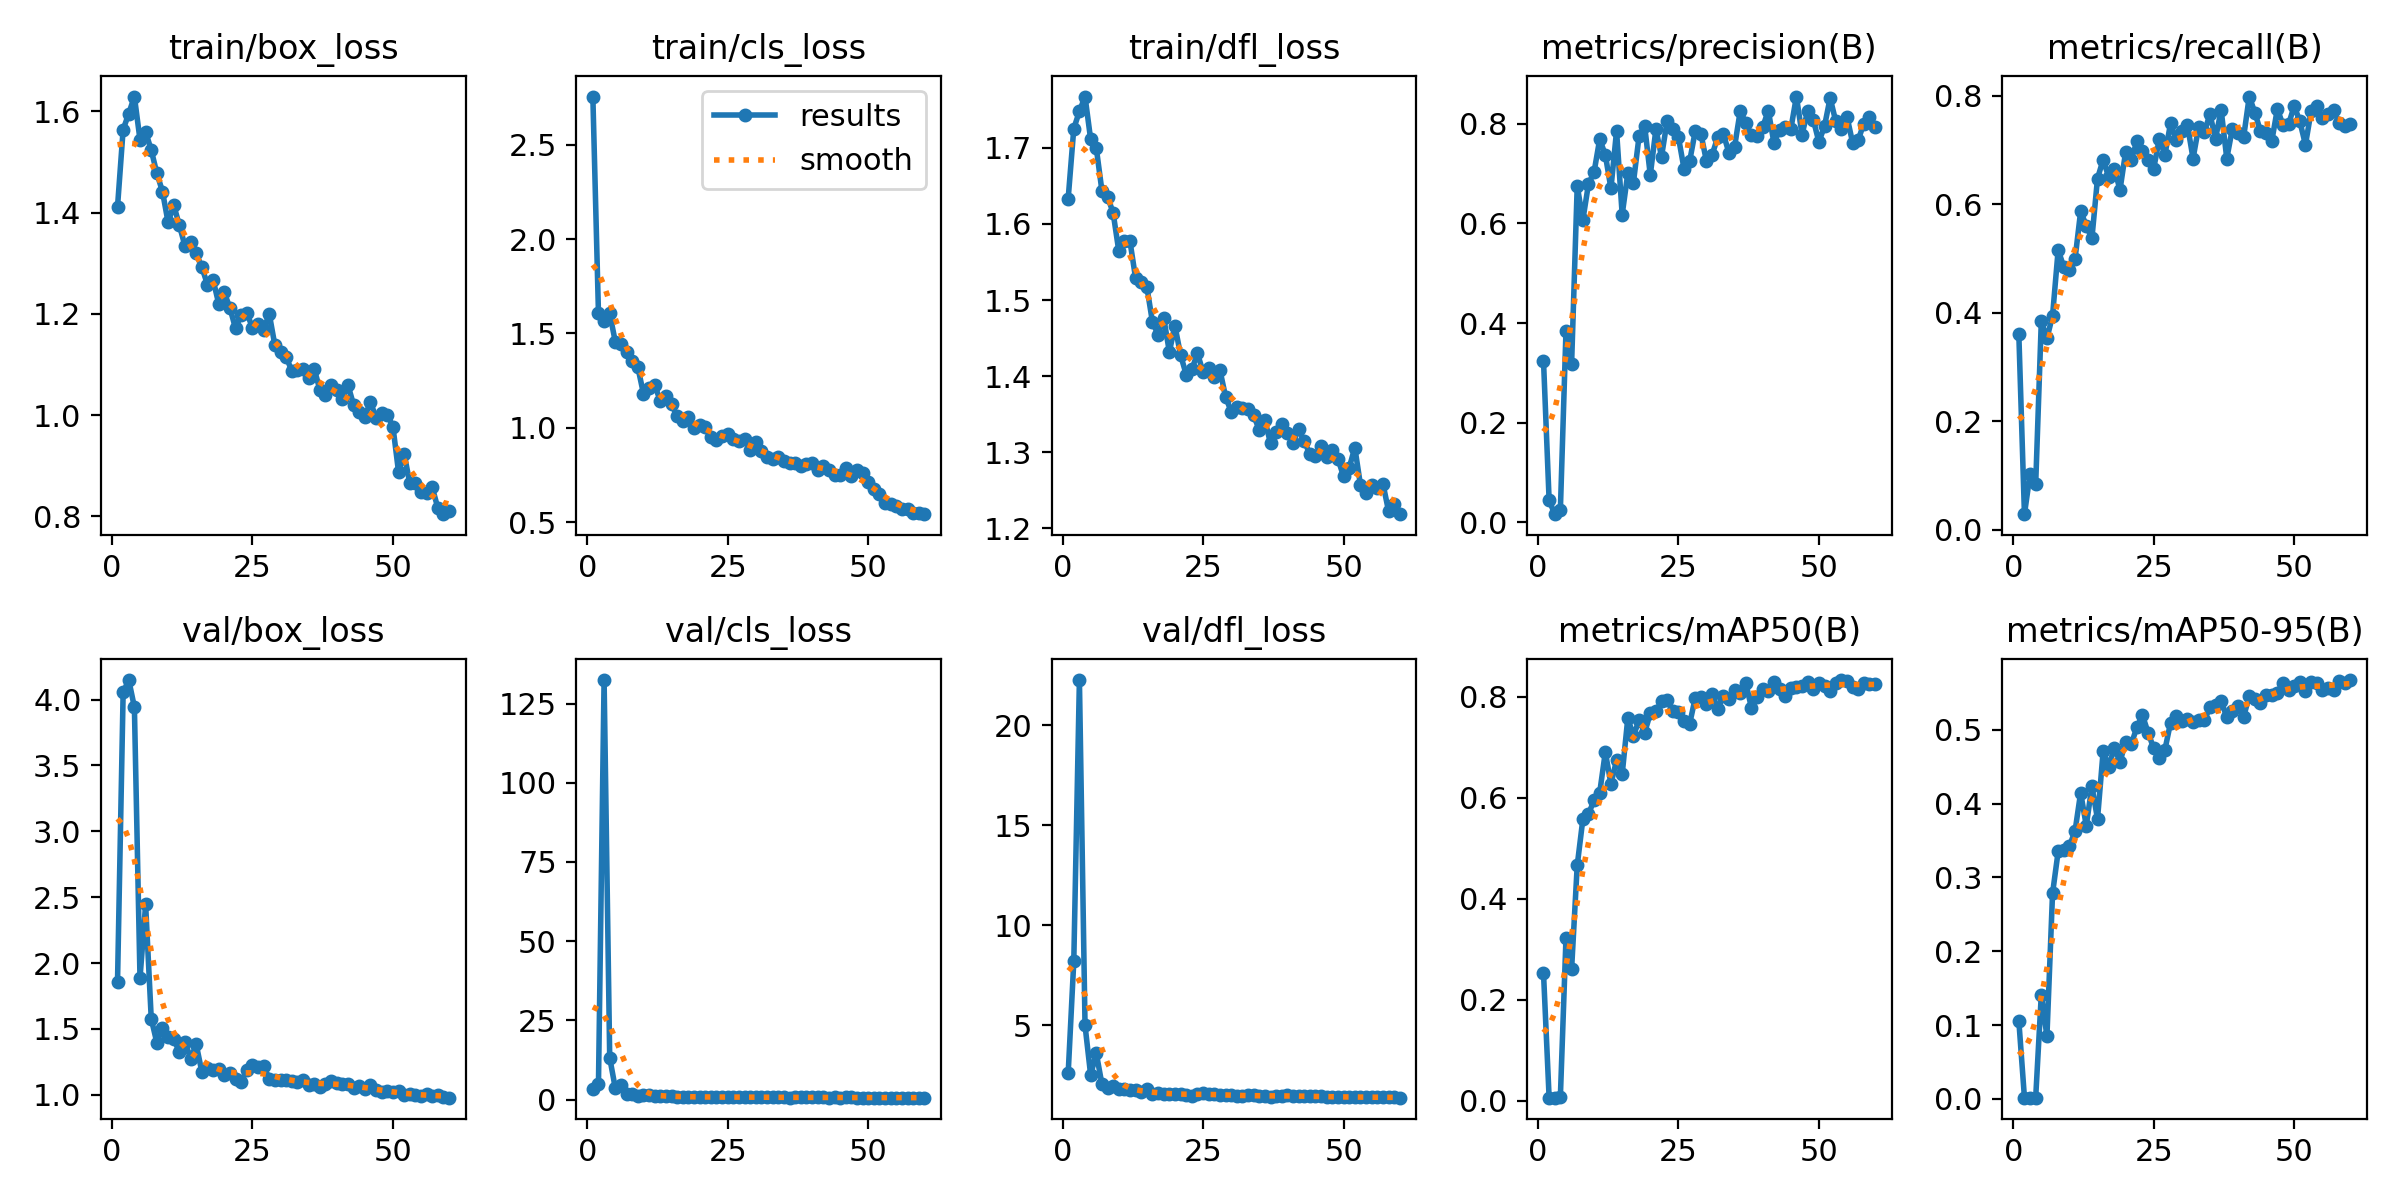

Data behind this chart, as committed beside it:
epoch, time, train/box_loss, train/cls_loss, train/dfl_loss, metrics/precision(B), metrics/recall(B), metrics/mAP50(B), metrics/mAP50-95(B), val/box_loss, val/cls_loss, val/dfl_loss, lr/pg0, lr/pg1, lr/pg2
1, 45.71, 1.412, 2.755, 1.633, 0.3247, 0.3605, 0.2528, 0.1058, 1.859, 3.466, 2.583, 0.0006515, 0.0006515, 0.0006515
2, 63.3, 1.564, 1.607, 1.725, 0.04465, 0.02895, 0.00569, 0.00159, 4.055, 4.976, 8.198, 0.001296, 0.001296, 0.001296
3, 81.21, 1.596, 1.567, 1.748, 0.01669, 0.1026, 0.00561, 0.0017, 4.148, 132.4, 22.25, 0.001919, 0.001919, 0.001919
4, 99.88, 1.629, 1.606, 1.767, 0.02462, 0.08421, 0.00701, 0.0017, 3.943, 13.21, 4.98, 0.001901, 0.001901, 0.001901
5, 117.6, 1.544, 1.455, 1.711, 0.3841, 0.3842, 0.321, 0.1411, 1.886, 3.551, 2.498, 0.001868, 0.001868, 0.001868
6, 135.3, 1.56, 1.444, 1.7, 0.3181, 0.3526, 0.2604, 0.08488, 2.444, 4.65, 3.59, 0.001835, 0.001835, 0.001835
7, 153.3, 1.524, 1.402, 1.644, 0.6755, 0.3945, 0.4656, 0.2782, 1.577, 1.609, 2.05, 0.001802, 0.001802, 0.001802
8, 171.9, 1.478, 1.357, 1.636, 0.6066, 0.5158, 0.5568, 0.3352, 1.395, 1.737, 1.838, 0.001769, 0.001769, 0.001769
9, 189.9, 1.442, 1.322, 1.615, 0.6788, 0.4842, 0.5678, 0.3366, 1.505, 1.245, 1.937, 0.001736, 0.001736, 0.001736
10, 209.8, 1.381, 1.182, 1.565, 0.703, 0.4789, 0.5943, 0.3426, 1.438, 1.301, 1.805, 0.001703, 0.001703, 0.001703
11, 228.1, 1.415, 1.211, 1.578, 0.7688, 0.4988, 0.6099, 0.3625, 1.423, 1.37, 1.803, 0.00167, 0.00167, 0.00167
12, 245.9, 1.375, 1.227, 1.577, 0.7373, 0.5868, 0.6899, 0.4148, 1.325, 1.046, 1.732, 0.001637, 0.001637, 0.001637
13, 263.6, 1.334, 1.143, 1.528, 0.6702, 0.5605, 0.6272, 0.37, 1.403, 1.156, 1.77, 0.001604, 0.001604, 0.001604
14, 282.7, 1.342, 1.171, 1.524, 0.7855, 0.5368, 0.6738, 0.4235, 1.273, 1.016, 1.648, 0.001571, 0.001571, 0.001571
15, 300.5, 1.319, 1.125, 1.517, 0.6177, 0.6474, 0.6462, 0.3791, 1.383, 1.098, 1.78, 0.001538, 0.001538, 0.001538
16, 318.2, 1.293, 1.062, 1.471, 0.7001, 0.682, 0.7573, 0.4707, 1.174, 0.8428, 1.539, 0.001505, 0.001505, 0.001505
17, 336.6, 1.258, 1.039, 1.455, 0.6818, 0.65, 0.7221, 0.4502, 1.203, 0.9143, 1.595, 0.001472, 0.001472, 0.001472
18, 355.1, 1.268, 1.055, 1.476, 0.7744, 0.6658, 0.7532, 0.4756, 1.192, 0.8419, 1.574, 0.001439, 0.001439, 0.001439
19, 374.3, 1.22, 1.001, 1.432, 0.7955, 0.6263, 0.7284, 0.4563, 1.196, 0.9152, 1.556, 0.001406, 0.001406, 0.001406
20, 392.3, 1.242, 1.015, 1.466, 0.697, 0.6962, 0.7667, 0.4838, 1.153, 0.8298, 1.545, 0.001373, 0.001373, 0.001373
21, 410.7, 1.212, 1.003, 1.428, 0.7885, 0.6816, 0.7707, 0.4802, 1.161, 0.8326, 1.537, 0.00134, 0.00134, 0.00134
22, 427.7, 1.171, 0.9531, 1.402, 0.734, 0.7158, 0.7907, 0.5034, 1.121, 0.7508, 1.492, 0.001307, 0.001307, 0.001307
23, 445.1, 1.199, 0.9332, 1.409, 0.8054, 0.6974, 0.7927, 0.5198, 1.099, 0.732, 1.463, 0.001274, 0.001274, 0.001274
24, 462.7, 1.203, 0.9578, 1.43, 0.7901, 0.6816, 0.7722, 0.496, 1.187, 0.7937, 1.571, 0.001241, 0.001241, 0.001241
25, 481.1, 1.173, 0.9648, 1.405, 0.7734, 0.6658, 0.7693, 0.475, 1.223, 0.8668, 1.585, 0.001208, 0.001208, 0.001208
26, 498.4, 1.18, 0.9394, 1.41, 0.7097, 0.7207, 0.7526, 0.4618, 1.207, 0.8019, 1.574, 0.001175, 0.001175, 0.001175
27, 516, 1.169, 0.9281, 1.399, 0.7243, 0.6913, 0.7457, 0.4732, 1.217, 0.7991, 1.555, 0.001142, 0.001142, 0.001142
28, 534.7, 1.2, 0.939, 1.408, 0.785, 0.7493, 0.7976, 0.5097, 1.123, 0.7331, 1.492, 0.001109, 0.001109, 0.001109
29, 553.9, 1.138, 0.885, 1.373, 0.7798, 0.7184, 0.7992, 0.5186, 1.11, 0.7569, 1.484, 0.001076, 0.001076, 0.001076
30, 571, 1.125, 0.9269, 1.353, 0.7246, 0.7342, 0.7848, 0.5124, 1.116, 0.7771, 1.486, 0.001043, 0.001043, 0.001043
31, 588.6, 1.116, 0.878, 1.359, 0.7373, 0.7461, 0.8057, 0.5147, 1.11, 0.7446, 1.46, 0.00101, 0.00101, 0.00101
32, 607.1, 1.087, 0.8457, 1.358, 0.7728, 0.6842, 0.7764, 0.511, 1.106, 0.7576, 1.467, 0.000977, 0.000977, 0.000977
33, 624.8, 1.089, 0.8376, 1.356, 0.7791, 0.7425, 0.8004, 0.5132, 1.098, 0.7514, 1.476, 0.000944, 0.000944, 0.000944
34, 642.2, 1.092, 0.8453, 1.349, 0.7416, 0.7324, 0.796, 0.5128, 1.115, 0.7381, 1.494, 0.000911, 0.000911, 0.000911
35, 661.1, 1.073, 0.8237, 1.329, 0.7539, 0.7658, 0.813, 0.5304, 1.076, 0.6703, 1.44, 0.000878, 0.000878, 0.000878
36, 679.1, 1.091, 0.8149, 1.343, 0.825, 0.721, 0.8064, 0.5337, 1.082, 0.6559, 1.459, 0.000845, 0.000845, 0.000845
37, 696.9, 1.05, 0.8123, 1.312, 0.8015, 0.7737, 0.8267, 0.5392, 1.062, 0.6589, 1.424, 0.000812, 0.000812, 0.000812
38, 716.4, 1.039, 0.7976, 1.326, 0.7764, 0.6842, 0.7777, 0.517, 1.079, 0.739, 1.448, 0.000779, 0.000779, 0.000779
39, 735.3, 1.06, 0.8091, 1.337, 0.7759, 0.7395, 0.7994, 0.5252, 1.105, 0.7125, 1.467, 0.000746, 0.000746, 0.000746
40, 753.1, 1.049, 0.8142, 1.326, 0.7931, 0.7316, 0.8148, 0.5317, 1.092, 0.6961, 1.484, 0.000713, 0.000713, 0.000713
41, 771, 1.032, 0.7771, 1.313, 0.826, 0.7237, 0.8107, 0.5176, 1.082, 0.6782, 1.457, 0.00068, 0.00068, 0.00068
42, 790.2, 1.059, 0.8006, 1.331, 0.7615, 0.7984, 0.8283, 0.5457, 1.079, 0.6702, 1.435, 0.000647, 0.000647, 0.000647
43, 807.9, 1.021, 0.7771, 1.314, 0.7872, 0.7689, 0.8156, 0.5411, 1.054, 0.6501, 1.436, 0.000614, 0.000614, 0.000614
44, 825.5, 1.007, 0.7509, 1.298, 0.794, 0.7342, 0.8013, 0.5357, 1.067, 0.6735, 1.44, 0.000581, 0.000581, 0.000581
45, 844.3, 0.9965, 0.7519, 1.295, 0.7887, 0.7316, 0.817, 0.5466, 1.045, 0.6425, 1.438, 0.000548, 0.000548, 0.000548
46, 861.5, 1.027, 0.7872, 1.309, 0.8544, 0.7158, 0.8191, 0.5467, 1.076, 0.6616, 1.427, 0.000515, 0.000515, 0.000515
47, 880.5, 0.9941, 0.7435, 1.294, 0.7782, 0.7755, 0.8209, 0.5504, 1.033, 0.6607, 1.421, 0.000482, 0.000482, 0.000482
48, 899, 1.004, 0.7792, 1.303, 0.8253, 0.746, 0.8294, 0.563, 1.021, 0.6268, 1.388, 0.000449, 0.000449, 0.000449
49, 917.7, 1, 0.7598, 1.291, 0.8081, 0.7474, 0.8156, 0.5542, 1.027, 0.6314, 1.397, 0.000416, 0.000416, 0.000416
50, 935.4, 0.9775, 0.7129, 1.268, 0.7634, 0.7811, 0.8262, 0.5592, 1.019, 0.6379, 1.412, 0.000383, 0.000383, 0.000383
51, 956.7, 0.8878, 0.675, 1.28, 0.795, 0.7526, 0.8218, 0.5646, 1.028, 0.6209, 1.424, 0.00035, 0.00035, 0.00035
52, 974, 0.9237, 0.6486, 1.306, 0.8516, 0.7095, 0.8109, 0.5522, 1.001, 0.6351, 1.386, 0.000317, 0.000317, 0.000317
53, 991.1, 0.8656, 0.6031, 1.257, 0.8046, 0.7711, 0.8268, 0.5646, 1.003, 0.6144, 1.395, 0.000284, 0.000284, 0.000284
54, 1008, 0.8654, 0.5985, 1.247, 0.7892, 0.7816, 0.8328, 0.5631, 0.9944, 0.6234, 1.389, 0.000251, 0.000251, 0.000251
55, 1026, 0.8488, 0.5859, 1.257, 0.8137, 0.7588, 0.8315, 0.5533, 0.9942, 0.6099, 1.39, 0.000218, 0.000218, 0.000218
56, 1045, 0.8454, 0.5714, 1.253, 0.7617, 0.7658, 0.8183, 0.5559, 1.003, 0.6198, 1.389, 0.000185, 0.000185, 0.000185
57, 1063, 0.8571, 0.5718, 1.259, 0.7675, 0.7731, 0.8157, 0.5543, 0.9942, 0.617, 1.389, 0.000152, 0.000152, 0.000152
58, 1081, 0.8161, 0.5487, 1.223, 0.8002, 0.75, 0.8269, 0.566, 1.001, 0.608, 1.391, 0.000119, 0.000119, 0.000119
59, 1100, 0.8043, 0.5491, 1.231, 0.8131, 0.744, 0.8256, 0.5638, 0.9845, 0.605, 1.377, 8.6e-05, 8.6e-05, 8.6e-05
60, 1117, 0.8097, 0.5427, 1.219, 0.793, 0.7474, 0.8245, 0.5674, 0.9778, 0.6022, 1.367, 5.3e-05, 5.3e-05, 5.3e-05
